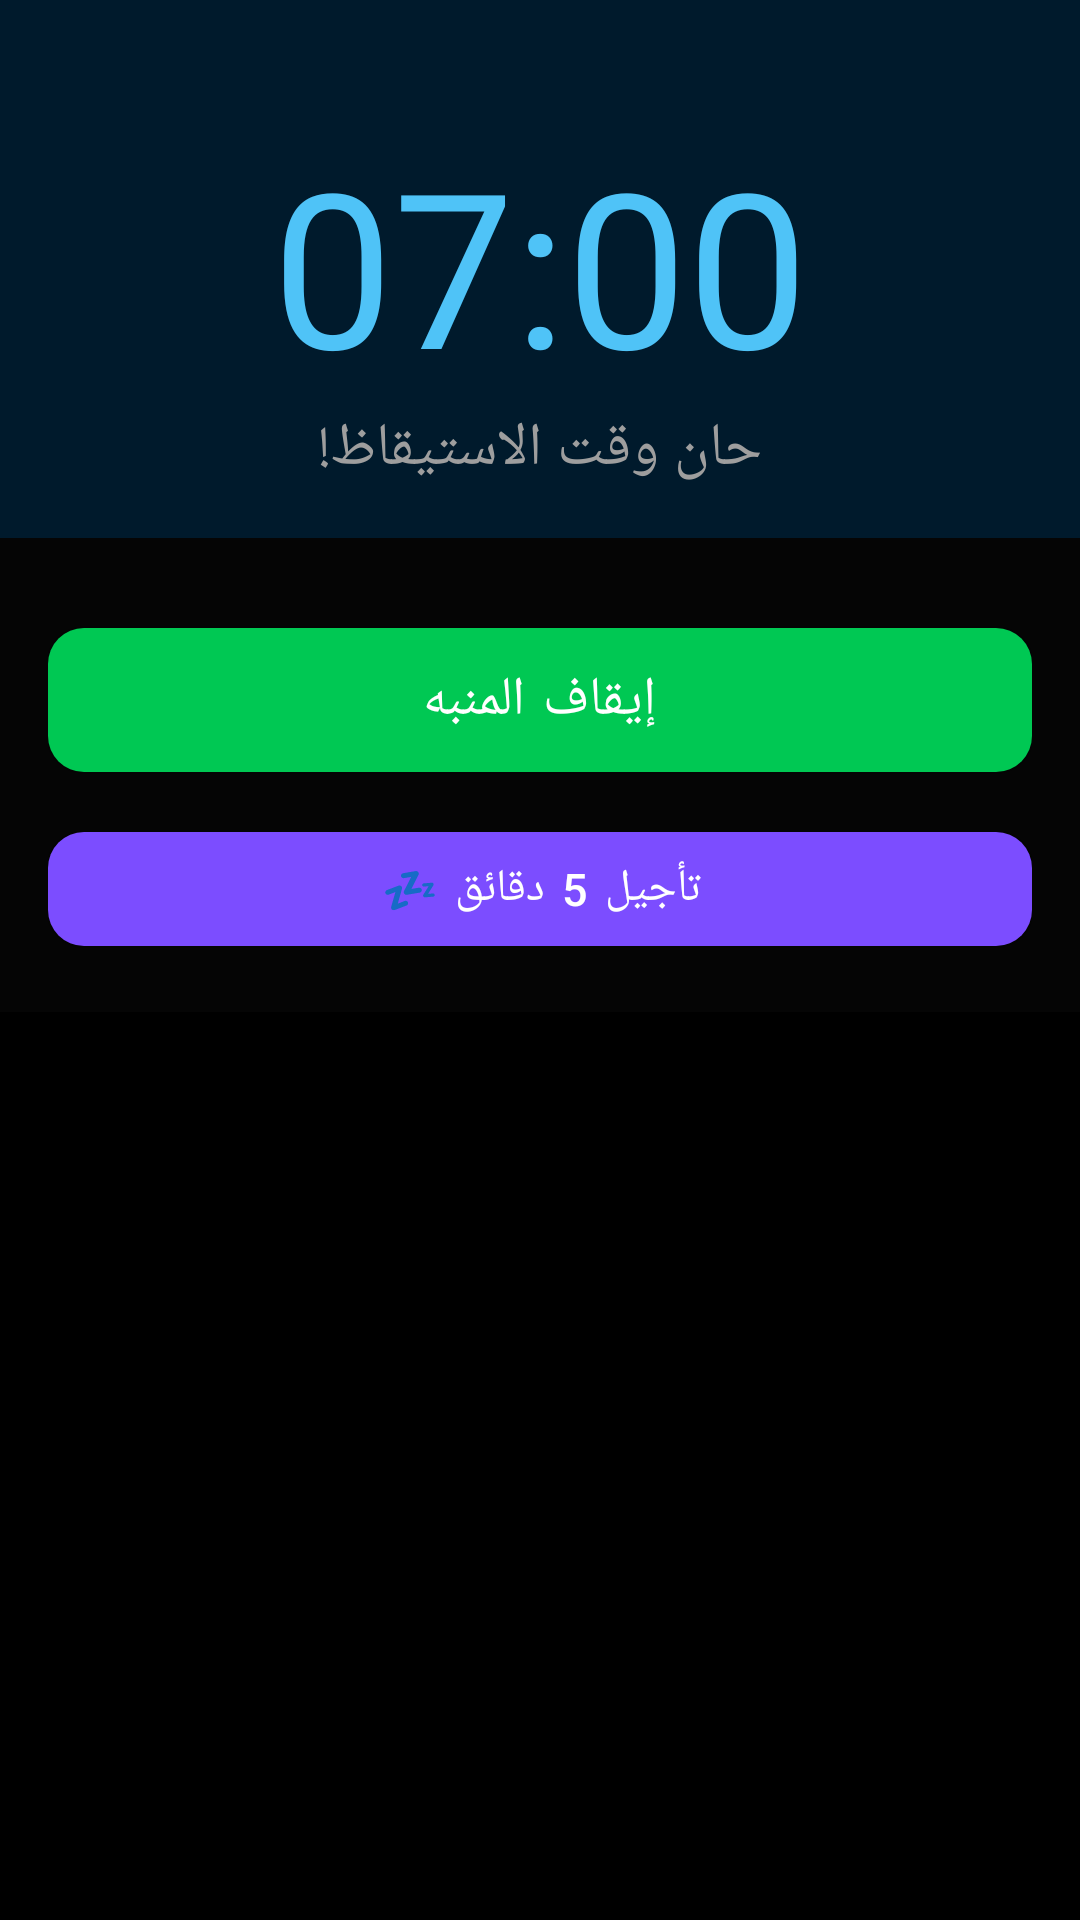

Produce the Android XML layout that renders to this screen, including the resource entries it uses.
<!-- AndroidManifest.xml: activity theme Theme.SmartAlarm.NoActionBar -->
<!-- res/layout/activity_dismiss.xml -->
<?xml version="1.0" encoding="utf-8"?>
<LinearLayout
    xmlns:android="http://schemas.android.com/apk/res/android"
    xmlns:app="http://schemas.android.com/apk/res-auto"
    android:layout_width="match_parent"
    android:layout_height="match_parent"
    android:orientation="vertical"
    android:background="@color/dismiss_bg">

    
    <LinearLayout
        android:layout_width="match_parent"
        android:layout_height="wrap_content"
        android:orientation="vertical"
        android:gravity="center"
        android:paddingTop="40dp"
        android:paddingBottom="16dp"
        android:background="@color/dismiss_header">

        <TextView
            android:id="@+id/tvAlarmTime"
            android:layout_width="wrap_content"
            android:layout_height="wrap_content"
            android:text="07:00"
            android:textSize="72sp"
            android:textStyle="bold"
            android:textColor="@color/primary"
            android:fontFamily="sans-serif-thin" />

        <TextView
            android:id="@+id/tvAlarmLabel"
            android:layout_width="wrap_content"
            android:layout_height="wrap_content"
            android:text="حان وقت الاستيقاظ!"
            android:textSize="20sp"
            android:textColor="@color/text_secondary" />

    </LinearLayout>

    
    <FrameLayout
        android:id="@+id/layoutCamera"
        android:layout_width="match_parent"
        android:layout_height="0dp"
        android:layout_weight="1"
        android:visibility="gone">

        <androidx.camera.view.PreviewView
            android:id="@+id/previewView"
            android:layout_width="match_parent"
            android:layout_height="match_parent" />

        
        <TextView
            android:id="@+id/tvTargetHint"
            android:layout_width="match_parent"
            android:layout_height="wrap_content"
            android:layout_gravity="top"
            android:background="#AA000000"
            android:padding="12dp"
            android:textColor="@android:color/white"
            android:textSize="14sp"
            android:gravity="center"
            android:text="صوّر الهدف المحدد لإيقاف المنبه" />

        <TextView
            android:id="@+id/tvCameraStatus"
            android:layout_width="wrap_content"
            android:layout_height="wrap_content"
            android:layout_gravity="center"
            android:textColor="@android:color/white"
            android:textSize="16sp"
            android:padding="16dp"
            android:background="#AA000000" />

        
        <TextView
            android:id="@+id/tvVerifyResult"
            android:layout_width="match_parent"
            android:layout_height="wrap_content"
            android:layout_gravity="bottom"
            android:background="#CC000000"
            android:padding="14dp"
            android:textColor="@android:color/white"
            android:textSize="15sp"
            android:gravity="center"
            android:visibility="gone" />

        <ProgressBar
            android:id="@+id/progressVerify"
            android:layout_width="60dp"
            android:layout_height="60dp"
            android:layout_gravity="center"
            android:visibility="gone" />

    </FrameLayout>

    
    <LinearLayout
        android:id="@+id/layoutSimple"
        android:layout_width="match_parent"
        android:layout_height="0dp"
        android:layout_weight="1"
        android:orientation="vertical"
        android:gravity="center"
        android:visibility="gone">

        <TextView
            android:layout_width="wrap_content"
            android:layout_height="wrap_content"
            android:text="⏰"
            android:textSize="80sp" />

        <TextView
            android:layout_width="wrap_content"
            android:layout_height="wrap_content"
            android:text="حان وقت الاستيقاظ!"
            android:textSize="22sp"
            android:textColor="@color/text_primary"
            android:layout_marginTop="16dp" />

    </LinearLayout>

    
    <LinearLayout
        android:layout_width="match_parent"
        android:layout_height="wrap_content"
        android:orientation="vertical"
        android:padding="16dp"
        android:background="@color/dismiss_footer">

        <com.google.android.material.button.MaterialButton
            android:id="@+id/btnCaptureAndDismiss"
            android:layout_width="match_parent"
            android:layout_height="60dp"
            android:text="📸 التقط صورة لإيقاف المنبه"
            android:textSize="16sp"
            app:backgroundTint="@color/primary"
            android:textColor="@android:color/white"
            android:visibility="gone"
            app:cornerRadius="12dp" />

        <com.google.android.material.button.MaterialButton
            android:id="@+id/btnSimpleDismiss"
            android:layout_width="match_parent"
            android:layout_height="60dp"
            android:layout_marginTop="8dp"
            android:text="إيقاف المنبه"
            android:textSize="18sp"
            app:backgroundTint="@color/success"
            android:textColor="@android:color/white"
            app:cornerRadius="12dp" />

        <com.google.android.material.button.MaterialButton
            android:id="@+id/btnSnooze"
            android:layout_width="match_parent"
            android:layout_height="50dp"
            android:layout_marginTop="8dp"
            android:text="تأجيل 5 دقائق 💤"
            android:textSize="15sp"
            app:backgroundTint="@color/snooze_btn"
            android:textColor="@android:color/white"
            app:cornerRadius="12dp" />

    </LinearLayout>

</LinearLayout>
<!-- resources referenced by this layout -->
<resources>
  <color name="dismiss_bg">#000000</color>
  <color name="dismiss_footer">#050505</color>
  <color name="dismiss_header">#001A2C</color>
  <color name="primary">#4FC3F7</color>
  <color name="snooze_btn">#7C4DFF</color>
  <color name="success">#00C853</color>
  <color name="text_primary">#EAEAEA</color>
  <color name="text_secondary">#9E9E9E</color>
  <style name="Theme.SmartAlarm.NoActionBar" parent="Theme.SmartAlarm">
          <item name="windowActionBar">false</item>
          <item name="windowNoTitle">true</item>
          <item name="android:windowFullscreen">false</item>
          <item name="android:windowBackground">@color/dismiss_bg</item>
          <item name="android:statusBarColor">@android:color/transparent</item>
          <item name="android:windowTranslucentStatus">true</item>
      </style>
  <style name="Theme.SmartAlarm" parent="Theme.MaterialComponents.DayNight.DarkActionBar">
  
          
          <item name="android:forceDarkAllowed">false</item>
  
          
          <item name="colorPrimary">@color/primary</item>
          <item name="colorPrimaryVariant">@color/primary_dark</item>
          <item name="colorOnPrimary">#000000</item>
  
          
          <item name="colorSecondary">@color/accent</item>
          <item name="colorSecondaryVariant">@color/accent</item>
          <item name="colorOnSecondary">#000000</item>
  
          
          <item name="colorSurface">@color/card_bg</item>
          <item name="colorOnSurface">@color/text_primary</item>
          <item name="colorBackground">@color/bg_primary</item>
          <item name="colorOnBackground">@color/text_primary</item>
  
          
          <item name="colorError">@color/error</item>
          <item name="colorOnError">#000000</item>
  
          
          <item name="android:windowBackground">@color/bg_primary</item>
          <item name="android:statusBarColor">@color/bg_primary</item>
          <item name="android:navigationBarColor">@color/bg_primary</item>
          <item name="android:windowLightStatusBar">false</item>
          <item name="android:windowLightNavigationBar">false</item>
  
          
          <item name="actionBarStyle">@style/SmartAlarm.ActionBar</item>
  
          
          <item name="colorControlActivated">@color/primary</item>
          <item name="colorControlHighlight">#334FC3F7</item>
  
          
          <item name="cardViewStyle">@style/SmartAlarm.Card</item>
  
          
          <item name="switchStyle">@style/SmartAlarm.Switch</item>
      </style>
  <color name="primary_dark">#0288D1</color>
  <color name="accent">#FFB300</color>
  <color name="card_bg">#0D0D0D</color>
  <color name="bg_primary">#000000</color>
  <color name="error">#FF5252</color>
  <style name="SmartAlarm.ActionBar" parent="Widget.AppCompat.ActionBar.Solid">
          <item name="background">@color/toolbar_bg</item>
          <item name="titleTextStyle">@style/SmartAlarm.ActionBar.Title</item>
      </style>
  <style name="SmartAlarm.Card" parent="Widget.MaterialComponents.CardView">
          <item name="cardBackgroundColor">@color/card_bg</item>
          <item name="cardElevation">0dp</item>
          <item name="strokeColor">@color/divider</item>
          <item name="strokeWidth">1dp</item>
      </style>
  <style name="SmartAlarm.Switch" parent="Widget.AppCompat.CompoundButton.Switch">
          <item name="android:thumb">@null</item>
      </style>
  <color name="toolbar_bg">#080808</color>
  <style name="SmartAlarm.ActionBar.Title" parent="TextAppearance.AppCompat.Widget.ActionBar.Title">
          <item name="android:textColor">@color/text_primary</item>
      </style>
  <color name="divider">#1F1F1F</color>
</resources>
